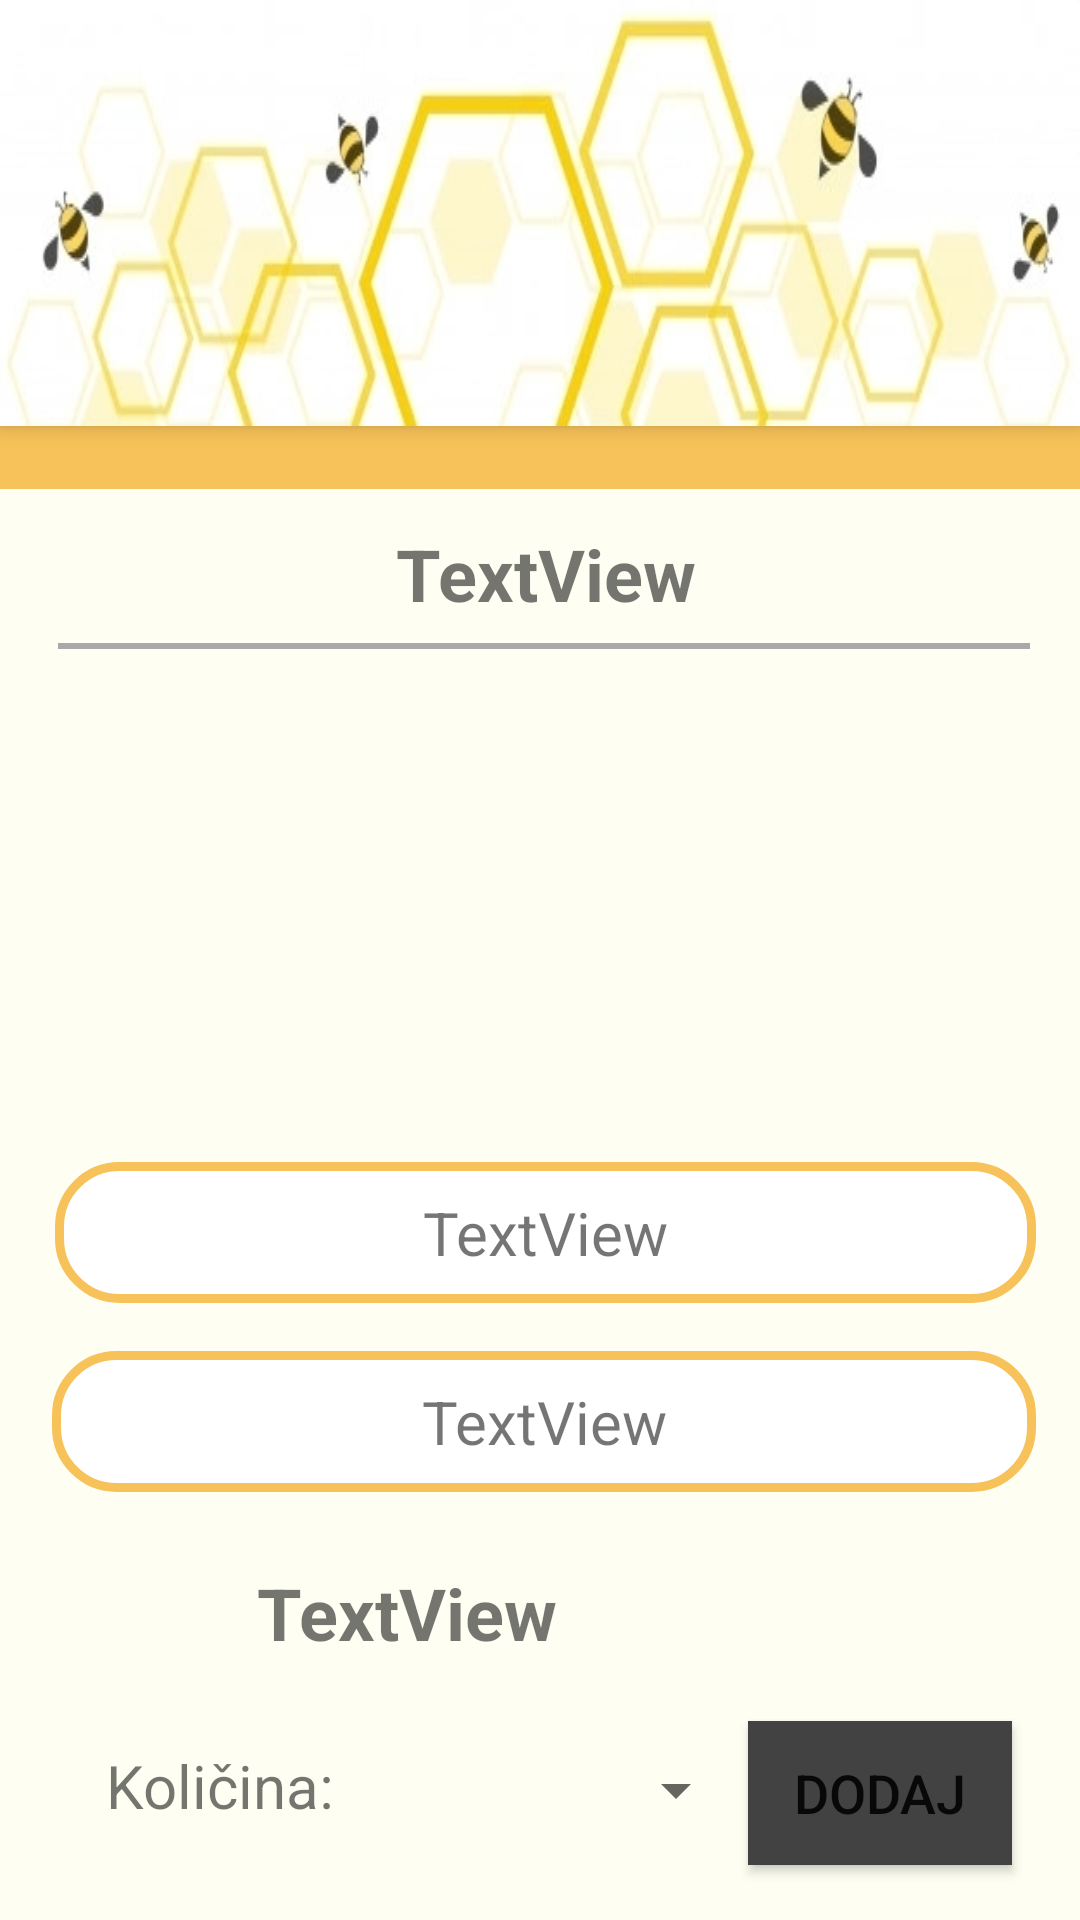

Here is an Android app screen rendered from its layout file. Give the layout XML and the strings, colors and styles it references.
<!-- AndroidManifest.xml: application theme Theme.Medenjaci -->
<!-- res/layout/activity_item_details.xml -->
<?xml version="1.0" encoding="utf-8"?>
<androidx.constraintlayout.widget.ConstraintLayout xmlns:android="http://schemas.android.com/apk/res/android"
    xmlns:app="http://schemas.android.com/apk/res-auto"
    xmlns:tools="http://schemas.android.com/tools"
    android:layout_width="match_parent"
    android:layout_height="match_parent"
    android:background="#EDE6E6"
    tools:context=".IndexConsumerActivity">


    <include
        android:id="@+id/itemDetailsToolbar"
        layout="@layout/toolbar"
        app:layout_constraintEnd_toEndOf="parent"
        app:layout_constraintStart_toStartOf="parent"></include>

    <LinearLayout
        android:id="@+id/linearLayout2"
        android:layout_width="match_parent"
        android:layout_height="21dp"
        android:background="@color/orange"
        android:orientation="vertical"
        app:layout_constraintEnd_toEndOf="parent"
        app:layout_constraintStart_toStartOf="parent"
        app:layout_constraintTop_toBottomOf="@+id/itemDetailsToolbar" />

    <androidx.core.widget.NestedScrollView
        android:id="@+id/nestedScrollView"
        android:layout_width="410dp"
        android:layout_height="wrap_content"
        android:fillViewport="true"
        app:layout_constraintEnd_toEndOf="parent"
        app:layout_constraintStart_toStartOf="parent"
        app:layout_constraintTop_toBottomOf="@+id/linearLayout2">


        <androidx.constraintlayout.widget.ConstraintLayout
            android:layout_width="372dp"
            android:layout_height="wrap_content"
            android:layout_marginStart="20dp"
            android:layout_marginLeft="20dp"
            android:layout_marginEnd="20dp"
            android:layout_marginRight="20dp"
            android:background="@color/light_yellow"
            android:paddingBottom="230dp"
            app:layout_constraintEnd_toEndOf="parent"
            app:layout_constraintHorizontal_bias="1.0"
            app:layout_constraintStart_toStartOf="parent"
            app:layout_constraintTop_toBottomOf="@+id/linearLayout2">


            <TextView
                android:id="@+id/itemDetailsName"
                android:layout_width="213dp"
                android:layout_height="wrap_content"
                android:layout_marginStart="80dp"
                android:layout_marginLeft="80dp"
                android:layout_marginTop="12dp"
                android:layout_marginEnd="79dp"
                android:layout_marginRight="79dp"
                android:gravity="center"
                android:text="TextView"
                android:textSize="24sp"
                android:textStyle="bold"

                app:layout_constraintEnd_toEndOf="parent"
                app:layout_constraintStart_toStartOf="parent"
                app:layout_constraintTop_toTopOf="parent" />

            <View
                android:id="@+id/view"
                android:layout_width="match_parent"
                android:layout_height="2dp"
                android:layout_marginStart="24dp"
                android:layout_marginLeft="24dp"
                android:layout_marginTop="7dp"
                android:layout_marginEnd="24dp"
                android:layout_marginRight="24dp"
                android:background="@android:color/darker_gray"
                app:layout_constraintEnd_toEndOf="parent"
                app:layout_constraintStart_toStartOf="parent"
                app:layout_constraintTop_toBottomOf="@+id/itemDetailsName" />

            <ImageView
                android:id="@+id/itemDetailsImage"
                android:layout_width="167dp"
                android:layout_height="145dp"
                android:layout_marginStart="122dp"
                android:layout_marginLeft="122dp"
                android:layout_marginTop="17dp"
                android:layout_marginEnd="122dp"
                android:layout_marginRight="122dp"
                android:background="@color/light_yellow"
                app:layout_constraintEnd_toEndOf="parent"
                app:layout_constraintStart_toStartOf="parent"
                app:layout_constraintTop_toBottomOf="@+id/view"
                tools:srcCompat="@tools:sample/avatars" />

            <LinearLayout
                android:id="@+id/linearLayout3"
                android:layout_width="327dp"
                android:layout_height="wrap_content"
                android:layout_marginStart="23dp"
                android:layout_marginLeft="23dp"
                android:layout_marginTop="9dp"
                android:layout_marginEnd="22dp"
                android:layout_marginRight="22dp"
                android:orientation="vertical"
                app:layout_constraintEnd_toEndOf="parent"
                app:layout_constraintStart_toStartOf="parent"
                app:layout_constraintTop_toBottomOf="@+id/itemDetailsImage">

                <TextView
                    android:id="@+id/itemDetailsDesc"
                    android:layout_width="match_parent"
                    android:layout_height="wrap_content"
                    android:background="@drawable/item_border"
                    android:gravity="center"
                    android:text="TextView"
                    android:textSize="20sp" />
            </LinearLayout>

            <LinearLayout
                android:id="@+id/linearLayout4"
                android:layout_width="328dp"
                android:layout_height="wrap_content"
                android:layout_marginStart="22dp"
                android:layout_marginLeft="22dp"
                android:layout_marginTop="16dp"
                android:layout_marginEnd="22dp"
                android:layout_marginRight="22dp"
                android:orientation="vertical"
                app:layout_constraintEnd_toEndOf="parent"
                app:layout_constraintStart_toStartOf="parent"
                app:layout_constraintTop_toBottomOf="@+id/linearLayout3">

                <TextView
                    android:id="@+id/itemDetailsDescUse"
                    android:layout_width="match_parent"
                    android:layout_height="wrap_content"
                    android:background="@drawable/item_border"
                    android:gravity="center"
                    android:text="TextView"
                    android:textSize="20sp" />
            </LinearLayout>

            <androidx.constraintlayout.widget.ConstraintLayout
                android:layout_width="326dp"
                android:layout_height="81dp"
                android:layout_marginStart="24dp"
                android:layout_marginLeft="24dp"
                android:layout_marginEnd="23dp"
                android:layout_marginRight="23dp"
                app:layout_constraintEnd_toEndOf="parent"
                app:layout_constraintHorizontal_bias="0.0"
                app:layout_constraintStart_toStartOf="parent"
                app:layout_constraintTop_toBottomOf="@+id/itemDetailsPrice">

                <TextView
                    android:id="@+id/textView11"
                    android:layout_width="wrap_content"
                    android:layout_height="wrap_content"
                    android:layout_marginStart="16dp"
                    android:layout_marginLeft="16dp"
                    android:layout_marginTop="28dp"
                    android:text="Količina:"
                    android:textSize="20sp"
                    app:layout_constraintStart_toStartOf="parent"
                    app:layout_constraintTop_toTopOf="parent" />

                <Spinner
                    android:id="@+id/itemDetailsSpinner"
                    android:layout_width="wrap_content"
                    android:layout_height="46dp"

                    android:layout_marginTop="20dp"
                    android:spinnerMode="dialog"
                    app:layout_constraintEnd_toStartOf="@+id/itemDetailsDodaj"
                    app:layout_constraintTop_toTopOf="parent" />

                <Button
                    android:id="@+id/itemDetailsDodaj"
                    android:layout_width="wrap_content"
                    android:layout_height="wrap_content"
                    android:layout_marginTop="20dp"
                    android:layout_marginEnd="8dp"
                    android:layout_marginRight="8dp"
                    android:background="@color/cardview_dark_background"
                    android:onClick="put_item_in_cart"
                    android:text="Dodaj"
                    android:textSize="18sp"
                    app:layout_constraintEnd_toEndOf="parent"
                    app:layout_constraintTop_toTopOf="parent" />
            </androidx.constraintlayout.widget.ConstraintLayout>

            <TextView
                android:id="@+id/itemDetailsPrice"
                android:layout_width="wrap_content"
                android:layout_height="wrap_content"
                android:layout_marginStart="90dp"
                android:layout_marginLeft="90dp"
                android:layout_marginTop="24dp"
                android:gravity="center"
                android:text="TextView"
                android:textSize="24sp"
                android:textStyle="bold"
                app:layout_constraintStart_toStartOf="parent"
                app:layout_constraintTop_toBottomOf="@+id/linearLayout4" />

        </androidx.constraintlayout.widget.ConstraintLayout>
    </androidx.core.widget.NestedScrollView>
</androidx.constraintlayout.widget.ConstraintLayout>
<!-- res/layout/toolbar.xml (included above) -->
<?xml version="1.0" encoding="utf-8"?>
<androidx.appcompat.widget.Toolbar xmlns:android="http://schemas.android.com/apk/res/android"
    android:layout_width="match_parent"
    android:layout_height="wrap_content"
    android:background="@drawable/cover"
    android:elevation="4dp">

</androidx.appcompat.widget.Toolbar>
<!-- resources referenced by this layout -->
<resources>
  <color name="light_yellow">#FFFEFEF2</color>
  <color name="orange">#FFF7C259</color>
  <!-- drawable cover: jpg bitmap (drawable, 49090 bytes) -->
  <!-- drawable item_border (drawable) -->
  <?xml version="1.0" encoding="utf-8"?>
  <shape xmlns:android="http://schemas.android.com/apk/res/android"
      android:shape="rectangle">
      <corners android:radius="20dp" />
      <padding
          android:bottom="10dp"
          android:left="10dp"
          android:right="10dp"
          android:top="10dp" />
      <stroke
          android:width="3dp"
          android:color="@color/orange" />
      <solid android:color="@color/white" />
  </shape>
  <style name="Theme.Medenjaci" parent="Theme.MaterialComponents.DayNight.NoActionBar">
          
          <item name="colorPrimary">@color/purple_500</item>
          <item name="colorPrimaryVariant">@color/purple_700</item>
          <item name="colorOnPrimary">@color/white</item>
          
          <item name="colorSecondary">@color/teal_200</item>
          <item name="colorSecondaryVariant">@color/teal_700</item>
          <item name="colorOnSecondary">@color/black</item>
          
          <item name="android:statusBarColor" tools:targetApi="l">?attr/colorPrimaryVariant</item>
          <item name="android:actionMenuTextColor">@color/black</item>
          
  
          <item name="windowActionBar">false</item>
          <item name="windowNoTitle">true</item>
      </style>
  <color name="white">#FFFFFFFF</color>
  <color name="purple_500">#FF6200EE</color>
  <color name="purple_700">#FF3700B3</color>
  <color name="teal_200">#FF03DAC5</color>
  <color name="teal_700">#FF018786</color>
  <color name="black">#FF000000</color>
</resources>
